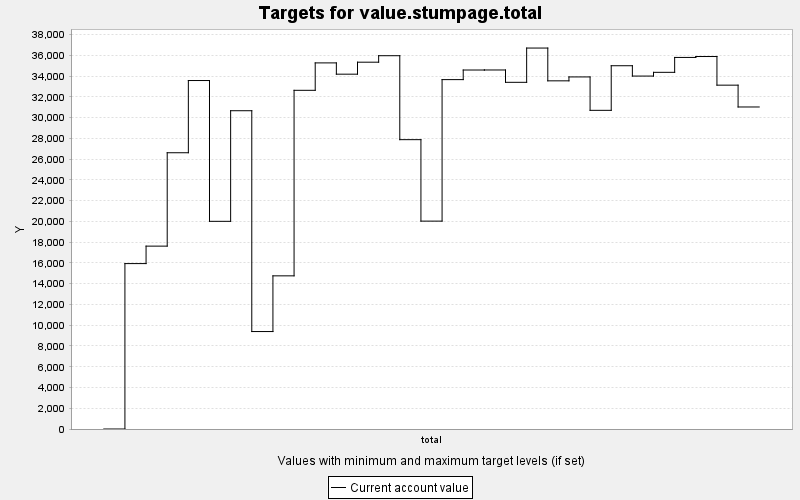

Source data for this figure (header and first rows):
TARGET, PERIOD, YEAR, PERIODWIDTH, MINIMUM, MAXIMUM, MINWEIGHT, MAXWEIGHT, CURRENT, SUMMARY
value.stumpage.total, 0, 0, 10.0, 0.0, 10000, 1.0, 1.0, 0.0, 0.0
value.stumpage.total, 1, 10, 10.0, 0.0, 10000, 1.0, 1.0, 15940, 0.0
value.stumpage.total, 2, 20, 10.0, 0.0, 10000, 1.0, 1.0, 17623, 0.0
value.stumpage.total, 3, 30, 10.0, 0.0, 10000, 1.0, 1.0, 26622, 0.0
value.stumpage.total, 4, 40, 10.0, 0.0, 10000, 1.0, 1.0, 33581, 0.0
value.stumpage.total, 5, 50, 10.0, 0.0, 10000, 1.0, 1.0, 20013, 0.0
value.stumpage.total, 6, 60, 10.0, 0.0, 10000, 1.0, 1.0, 30671, 0.0
value.stumpage.total, 7, 70, 10.0, 0.0, 10000, 1.0, 1.0, 9391, 0.0
value.stumpage.total, 8, 80, 10.0, 0.0, 10000, 1.0, 1.0, 14759, 0.0
value.stumpage.total, 9, 90, 10.0, 0.0, 10000, 1.0, 1.0, 32638, 0.0
value.stumpage.total, 10, 100, 10.0, 0.0, 10000, 1.0, 1.0, 35280, 0.0
value.stumpage.total, 11, 110, 10.0, 0.0, 10000, 1.0, 1.0, 34193, 0.0
value.stumpage.total, 12, 120, 10.0, 0.0, 10000, 1.0, 1.0, 35348, 0.0
value.stumpage.total, 13, 130, 10.0, 0.0, 10000, 1.0, 1.0, 35972, 0.0
value.stumpage.total, 14, 140, 10.0, 0.0, 10000, 1.0, 1.0, 27882, 0.0
value.stumpage.total, 15, 150, 10.0, 0.0, 10000, 1.0, 1.0, 20033, 0.0
value.stumpage.total, 16, 160, 10.0, 0.0, 10000, 1.0, 1.0, 33669, 0.0
value.stumpage.total, 17, 170, 10.0, 0.0, 10000, 1.0, 1.0, 34594, 0.0
value.stumpage.total, 18, 180, 10.0, 0.0, 10000, 1.0, 1.0, 34597, 0.0
value.stumpage.total, 19, 190, 10.0, 0.0, 10000, 1.0, 1.0, 33409, 0.0
value.stumpage.total, 20, 200, 10.0, 0.0, 10000, 1.0, 1.0, 36711, 0.0
value.stumpage.total, 21, 210, 10.0, 0.0, 10000, 1.0, 1.0, 33551, 0.0
value.stumpage.total, 22, 220, 10.0, 0.0, 10000, 1.0, 1.0, 33928, 0.0
value.stumpage.total, 23, 230, 10.0, 0.0, 10000, 1.0, 1.0, 30709, 0.0
value.stumpage.total, 24, 240, 10.0, 0.0, 10000, 1.0, 1.0, 35006, 0.0
value.stumpage.total, 25, 250, 10.0, 0.0, 10000, 1.0, 1.0, 34010, 0.0
value.stumpage.total, 26, 260, 10.0, 0.0, 10000, 1.0, 1.0, 34371, 0.0
value.stumpage.total, 27, 270, 10.0, 0.0, 10000, 1.0, 1.0, 35806, 0.0
value.stumpage.total, 28, 280, 10.0, 0.0, 10000, 1.0, 1.0, 35894, 0.0
value.stumpage.total, 29, 290, 10.0, 0.0, 10000, 1.0, 1.0, 33135, 0.0
value.stumpage.total, 30, 300, 10.0, 0.0, 10000, 1.0, 1.0, 31032, 0.0
